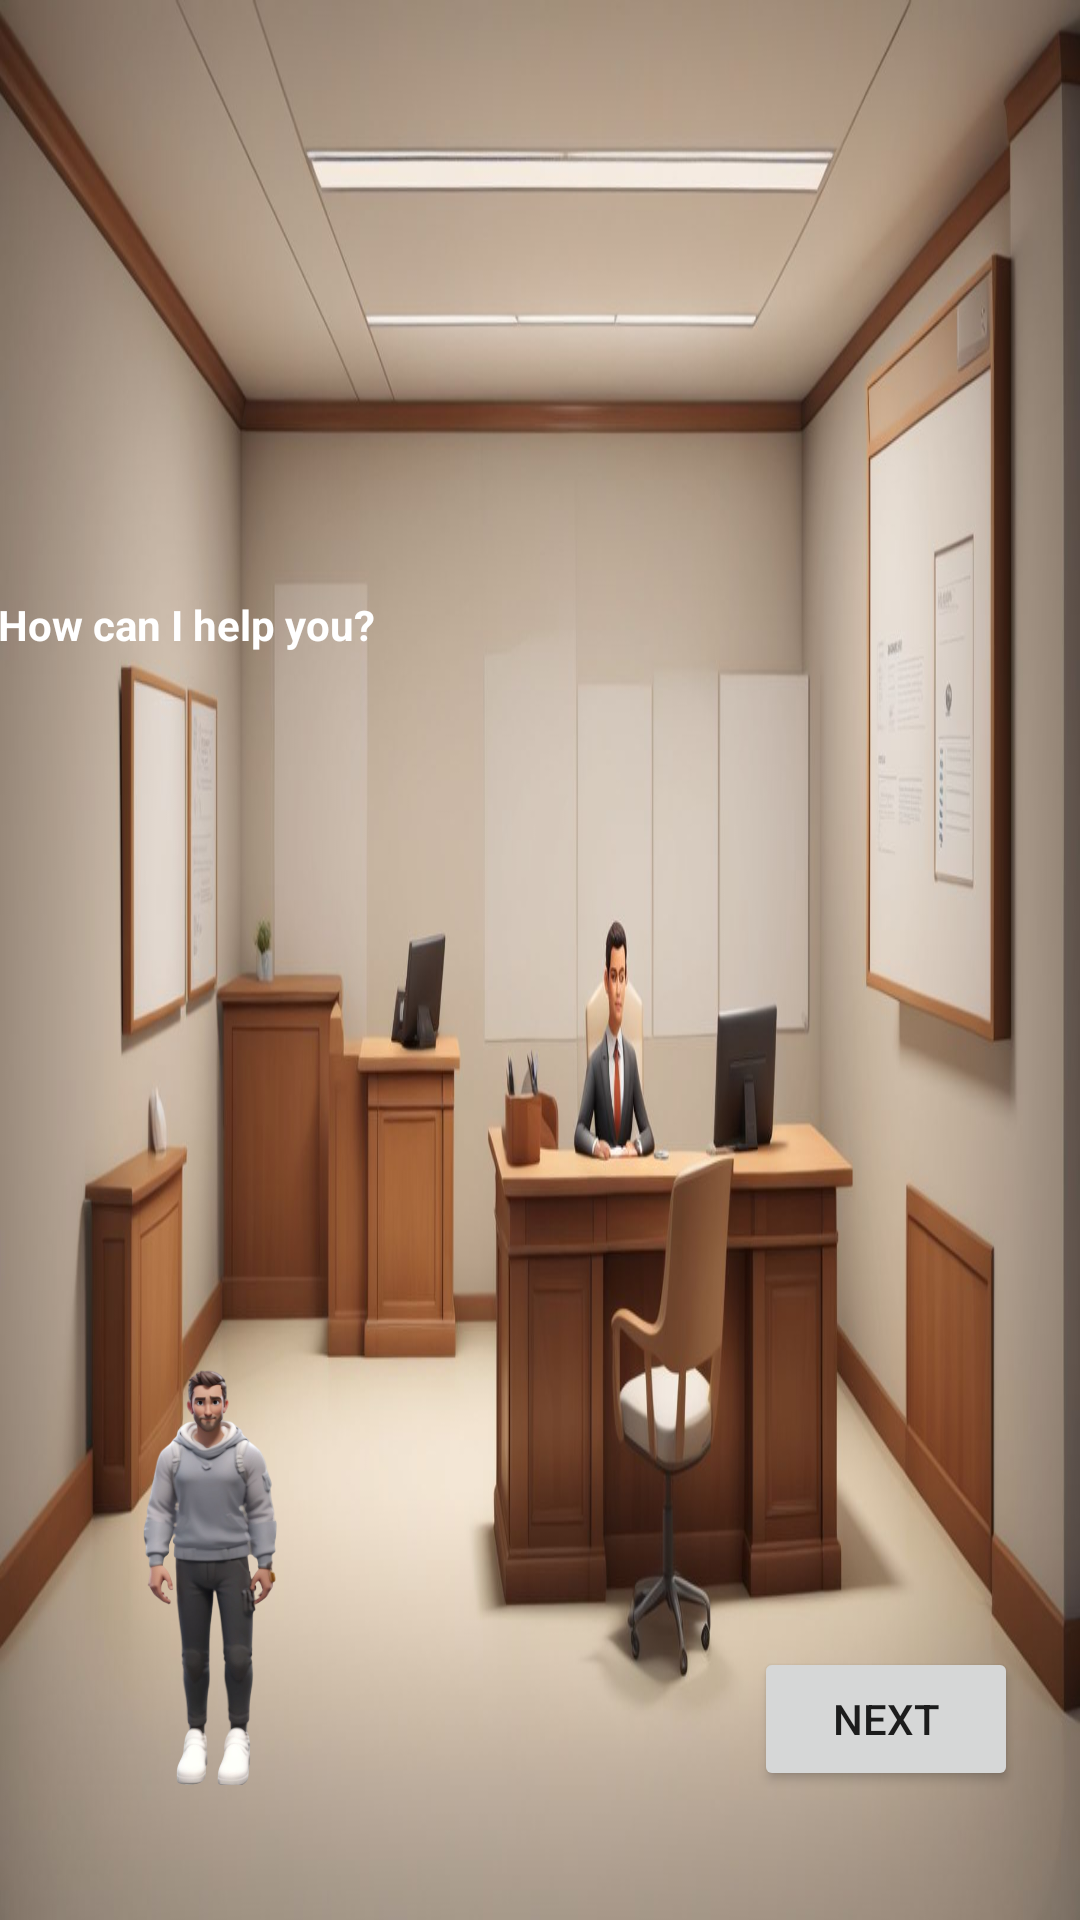

Here is an Android app screen rendered from its layout file. Give the layout XML and the strings, colors and styles it references.
<!-- AndroidManifest.xml: application theme Theme.EazilyDone -->
<!-- res/layout/activity_discussionroom.xml -->
<?xml version="1.0" encoding="utf-8"?>
<androidx.constraintlayout.widget.ConstraintLayout xmlns:android="http://schemas.android.com/apk/res/android"
    xmlns:app="http://schemas.android.com/apk/res-auto"
    xmlns:tools="http://schemas.android.com/tools"
    android:layout_width="match_parent"
    android:layout_height="match_parent"
    android:background="@drawable/meetwithmanager">

    <ImageView
        android:id="@+id/personImage"
        android:layout_width="129dp"
        android:layout_height="147dp"
        android:src="@drawable/player"
        app:layout_constraintBottom_toBottomOf="parent"
        app:layout_constraintEnd_toEndOf="parent"
        app:layout_constraintHorizontal_bias="0.032"
        app:layout_constraintStart_toStartOf="parent"
        app:layout_constraintTop_toTopOf="parent"
        app:layout_constraintVertical_bias="0.909" />

    <ImageView
        android:id="@+id/manager"
        android:layout_width="57dp"
        android:layout_height="52dp"
        android:layout_marginStart="492dp"
        android:layout_marginTop="160dp"
        android:src="@drawable/guide_image"
        app:layout_constraintStart_toStartOf="parent"
        app:layout_constraintTop_toTopOf="parent" />

    <TextView
        android:id="@+id/bankEmployeeDialogue"
        android:layout_width="380dp"
        android:layout_height="66dp"
        android:padding="16dp"
        android:background="@drawable/dialogue_box_background"
        android:text="How can I help you?"
        android:textColor="@color/white"

        android:textStyle="bold"
        app:layout_constraintBottom_toBottomOf="parent"
        app:layout_constraintEnd_toEndOf="parent"
        app:layout_constraintHorizontal_bias="0.864"
        app:layout_constraintStart_toStartOf="parent"
        app:layout_constraintTop_toTopOf="parent"
        app:layout_constraintVertical_bias="0.318" />

    <TextView
        android:id="@+id/customerDialogue"
        android:layout_width="269dp"
        android:layout_height="57dp"
        android:layout_margin="16dp"
        android:background="@drawable/dialogue_box_background"
        android:padding="16dp"
        android:text="I'm having this problem."
        android:textColor="@color/white"
        android:visibility="gone"
        app:layout_constraintBottom_toBottomOf="parent"
        app:layout_constraintEnd_toEndOf="parent"
        app:layout_constraintHorizontal_bias="0.141"
        app:layout_constraintStart_toStartOf="parent"
        app:layout_constraintTop_toTopOf="parent"
        app:layout_constraintVertical_bias="0.571" />

    <Button
        android:id="@+id/nextButton"
        android:layout_width="wrap_content"
        android:layout_height="wrap_content"
        android:layout_margin="16dp"
        android:text="Next"
        app:layout_constraintBottom_toBottomOf="parent"
        app:layout_constraintEnd_toEndOf="parent"
        app:layout_constraintHorizontal_bias="0.98"
        app:layout_constraintStart_toStartOf="parent"
        app:layout_constraintTop_toTopOf="parent"
        app:layout_constraintVertical_bias="0.952" />

</androidx.constraintlayout.widget.ConstraintLayout>
<!-- resources referenced by this layout -->
<resources>
  <color name="white">#FFFFFFFF</color>
  <!-- drawable dialogue_box_background (drawable) -->
  <layer-list xmlns:android="http://schemas.android.com/apk/res/android">
      <item>
          <shape android:shape="rectangle">
              <solid android:color="#000000"/>
              <corners android:radius="16dp"/>
              <stroke android:width="4dp" android:color="#000000"/>
          </shape>
      </item>
      <item>
          <bitmap
              android:src="@drawable/dialogue_box_image"
              android:gravity="center"
              android:tileMode="disabled"
              android:scaleType="fitXY"/>
      </item>
  </layer-list>
  <!-- drawable guide_image: png bitmap (drawable, 421502 bytes) -->
  <!-- drawable meetwithmanager: jpeg bitmap (drawable, 101672 bytes) -->
  <!-- drawable player: png bitmap (drawable, 402053 bytes) -->
  <style name="Theme.EazilyDone" parent="Base.Theme.EazilyDone" />
  <style name="Base.Theme.EazilyDone" parent="Theme.AppCompat.Light.NoActionBar">
          
          
      </style>
</resources>
